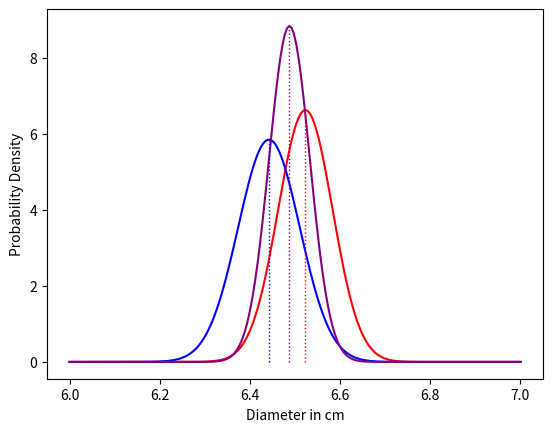

Write the Python code that produced this figure.
import numpy as np
import matplotlib.pyplot as plt
from scipy.stats import norm
 
# Creating a series of data of in range of 1-50.
x = np.linspace(6,7,200)
 
'''
Merge 2 Gaussians
'''
def merge_gaussian(m1, m2, sd1, sd2):
    #New mean
    m12 = m1*(sd2**2/(sd1**2+sd2**2)) + m2*(sd1**2/(sd1**2+sd2**2))

    #New standard deviation
    sd12 = np.sqrt(sd1**2*sd2**2/(sd1**2+sd2**2))

    return m12, sd12

'''
Calculate mean and variance
'''
def mean_variance(data):
    # Number of observations
    n = len(data)
    # Mean of the data
    mean = sum(data) / n
    # Square deviations
    deviations = [(x - mean) ** 2 for x in data]
    # Variance
    variance = sum(deviations) / n
    print(f"mean {round(mean,2)} variance {round(variance,2)}")
    return mean, variance

#Random measurements
randnums1 = np.random.uniform(6,7,50)
randnums2 = np.random.uniform(6,6.9,100)

#Mean and Standard devaition of the camera
mean1, sd1 = mean_variance(randnums1)
mean2, sd2 = mean_variance(randnums2)
 
#Apply function to the data.
mean12, sd12 = merge_gaussian(mean1, mean2, sd1, sd2)

print(f"mean {round(mean12,2)} variance {round(sd12,2)}")
 
#Plotting the Results
plt.plot(x, norm.pdf(x,mean1,sd1), color = 'red')
plt.plot(x, norm.pdf(x,mean2,sd2), color = 'blue')
plt.plot(x, norm.pdf(x,mean12,sd12), color = 'purple')


#Plot vertical lines
plt.vlines(ymin = 0, ymax = max(norm.pdf(x,mean1,sd1)), x = mean1, color = 'red', linestyle = ':', linewidth=1)
plt.vlines(ymin = 0, ymax = max(norm.pdf(x,mean2,sd2)), x = mean2, color = 'blue', linestyle = ':', linewidth=1)
plt.vlines(ymin = 0, ymax = max(norm.pdf(x,mean12,sd12)), x = mean12, color = 'purple', linestyle = ':', linewidth=1)
plt.xlabel('Diameter in cm')
plt.ylabel('Probability Density')

plt.show()